3-way image classification set "datasets_masked" from GitHub (yaman1444/master-reseach); label vocabulary: benign, malignant, normal.

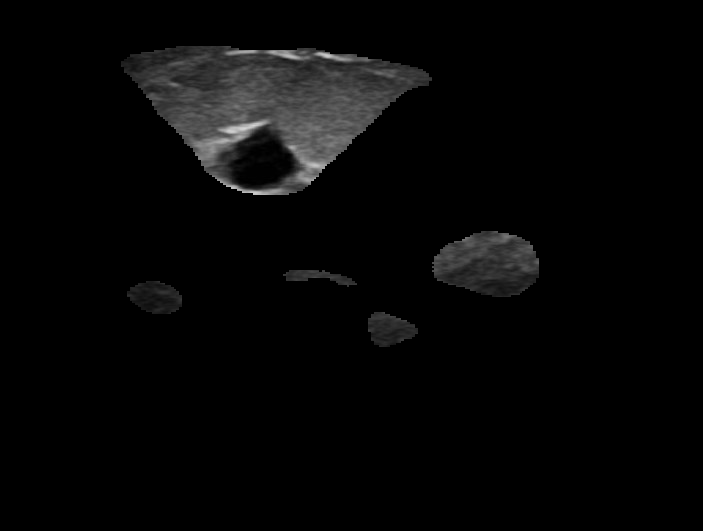
Label: benign

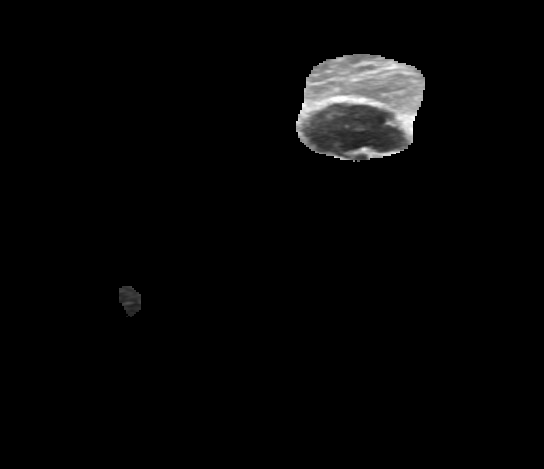
Label: benign

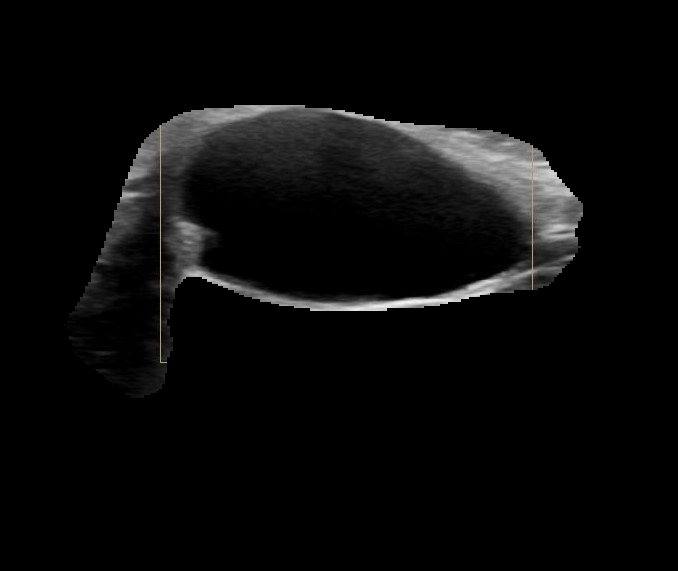
Label: benign

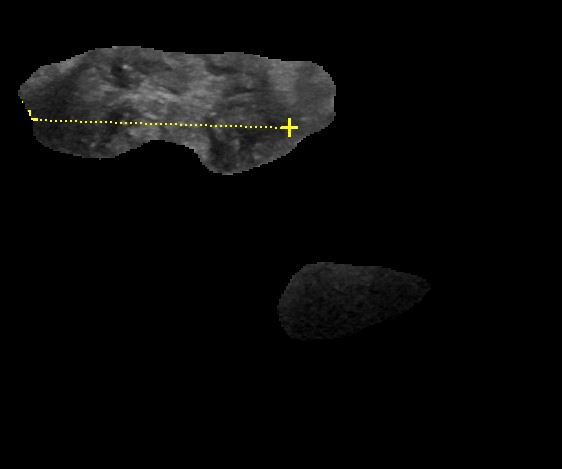
Label: benign

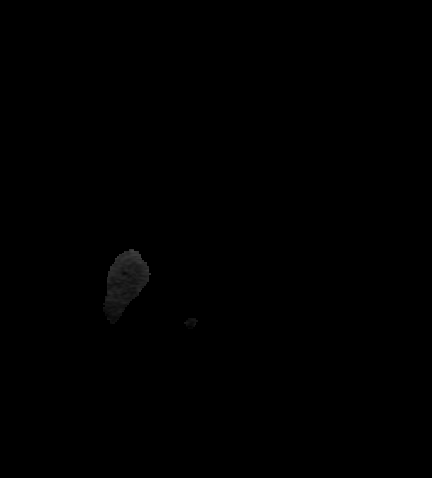
Label: malignant

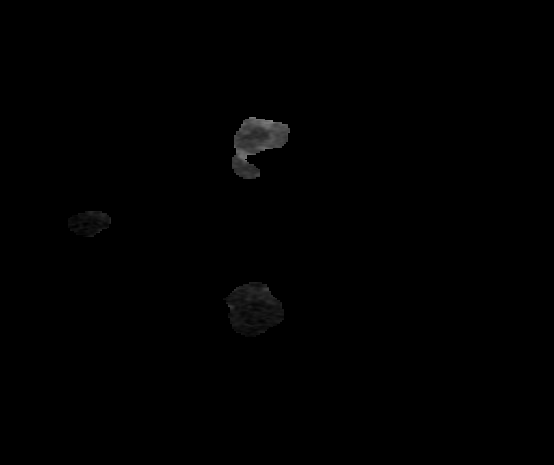
Label: normal
